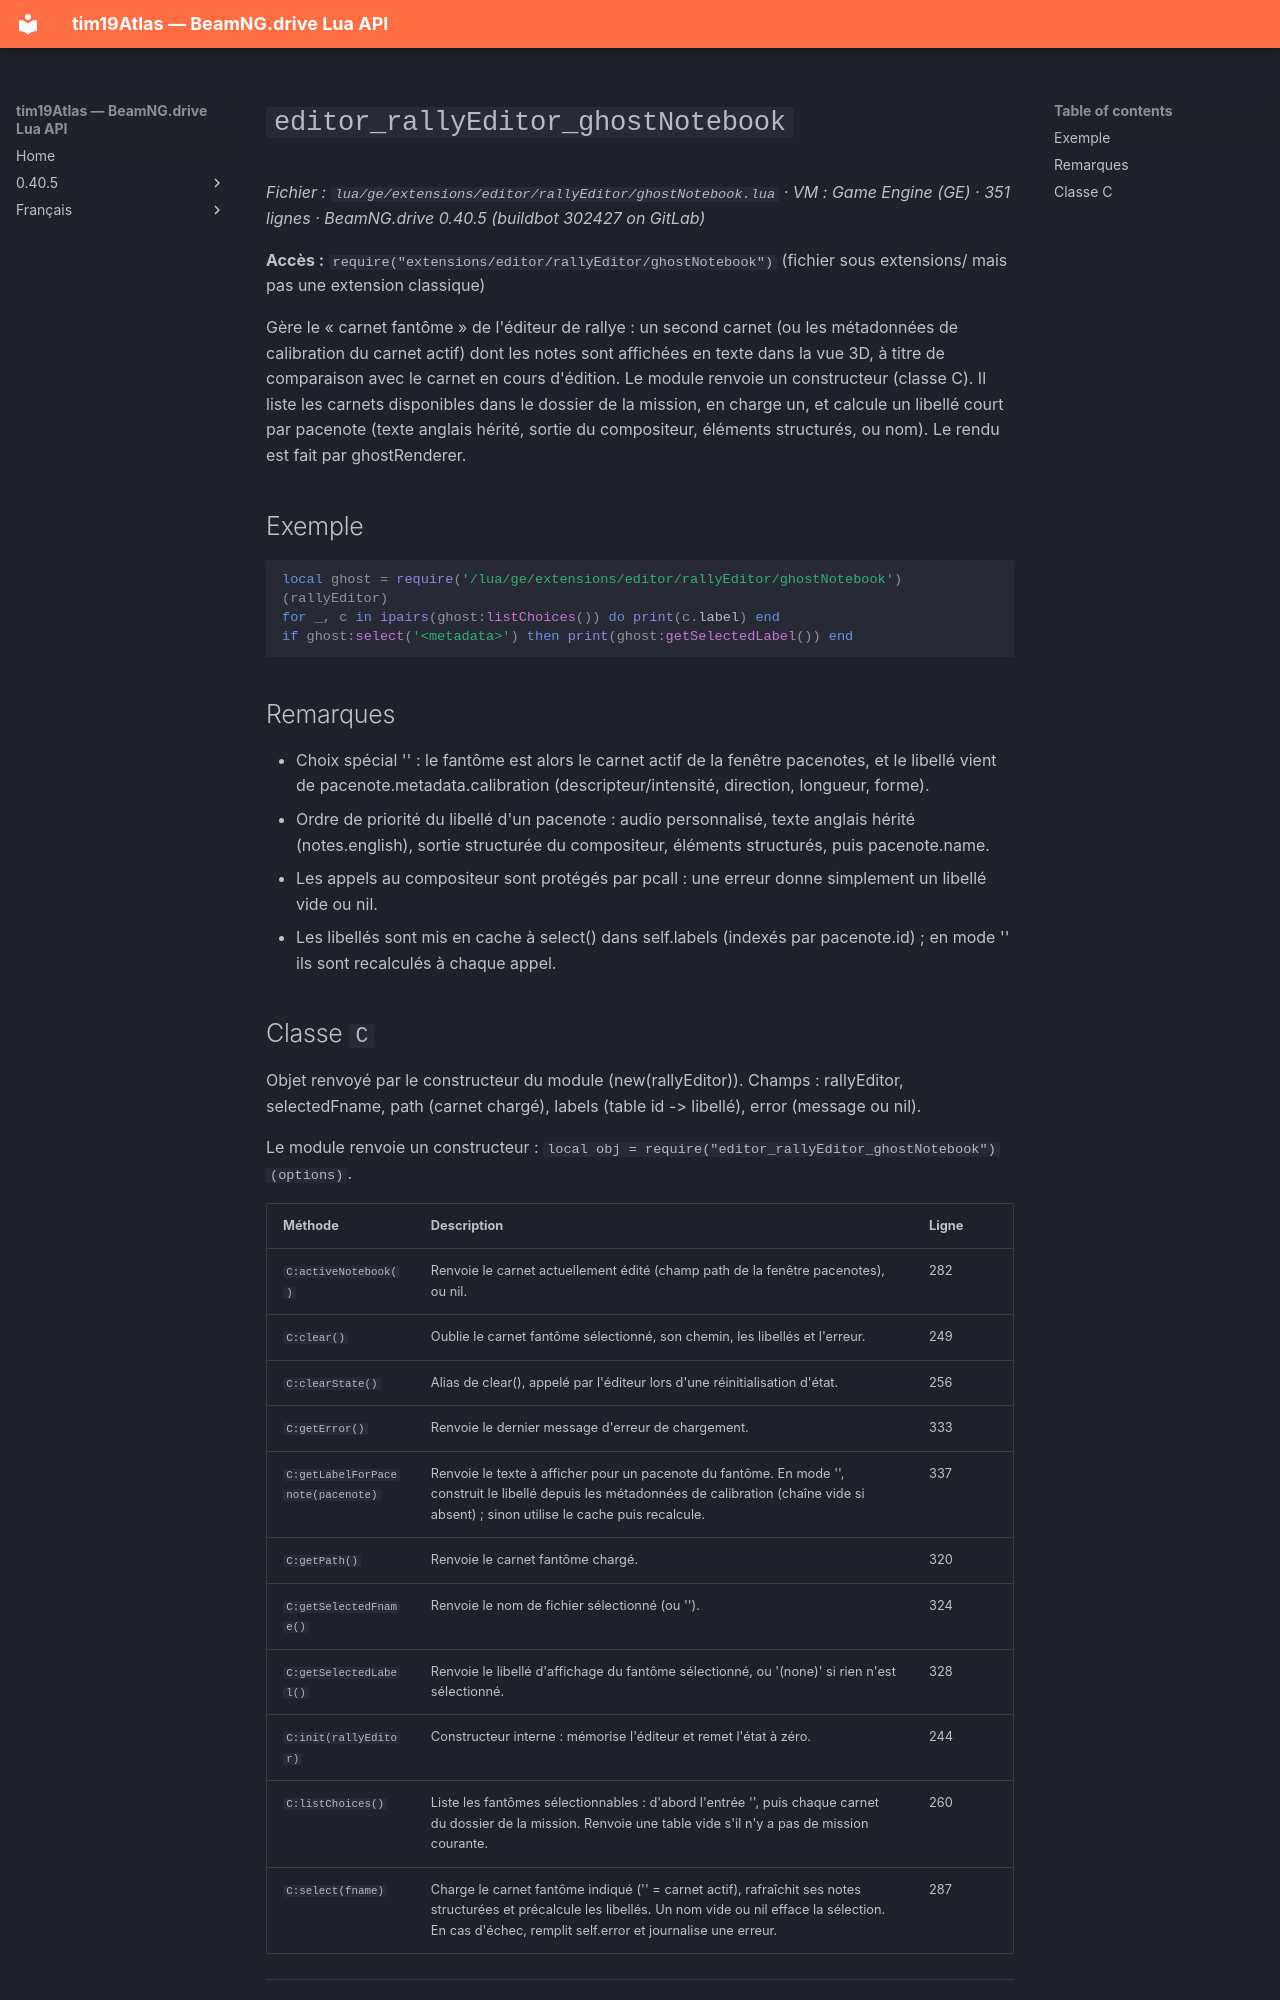

repository: Tim0219800/beamng-lua-atlas · page: fr/0.40.5/ge/extensions/editor/rallyEditor/ghostNotebook.html · generator: mkdocs

# `editor_rallyEditor_ghostNotebook`

*Fichier : `lua/ge/extensions/editor/rallyEditor/ghostNotebook.lua` · VM : Game Engine (GE) · 351 lignes · BeamNG.drive 0.40.5 (buildbot 302427 on GitLab)*

**Accès :** `require("extensions/editor/rallyEditor/ghostNotebook")` (fichier sous extensions/ mais pas une extension classique)

Gère le « carnet fantôme » de l'éditeur de rallye : un second carnet (ou les métadonnées de calibration du carnet actif) dont les notes sont affichées en texte dans la vue 3D, à titre de comparaison avec le carnet en cours d'édition. Le module renvoie un constructeur (classe C). Il liste les carnets disponibles dans le dossier de la mission, en charge un, et calcule un libellé court par pacenote (texte anglais hérité, sortie du compositeur, éléments structurés, ou nom). Le rendu est fait par ghostRenderer.

## Exemple

```lua
local ghost = require('/lua/ge/extensions/editor/rallyEditor/ghostNotebook')(rallyEditor)
for _, c in ipairs(ghost:listChoices()) do print(c.label) end
if ghost:select('<metadata>') then print(ghost:getSelectedLabel()) end
```

## Remarques

- Choix spécial '<metadata>' : le fantôme est alors le carnet actif de la fenêtre pacenotes, et le libellé vient de pacenote.metadata.calibration (descripteur/intensité, direction, longueur, forme).
- Ordre de priorité du libellé d'un pacenote : audio personnalisé, texte anglais hérité (notes.english), sortie structurée du compositeur, éléments structurés, puis pacenote.name.
- Les appels au compositeur sont protégés par pcall : une erreur donne simplement un libellé vide ou nil.
- Les libellés sont mis en cache à select() dans self.labels (indexés par pacenote.id) ; en mode '<metadata>' ils sont recalculés à chaque appel.
